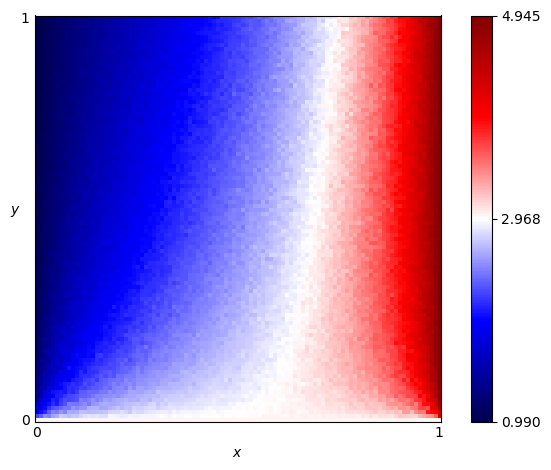

The table this chart was drawn from, first rows:
x, y, score
0.0, 0.0, 3.0
0.0, 0.01, 2.251
0.0, 0.02, 1.709
0.0, 0.03, 1.847
0.0, 0.04, 1.649
0.0, 0.05, 1.433
0.0, 0.06, 1.337
0.0, 0.07, 1.438
0.0, 0.08, 1.315
0.0, 0.09, 1.292
0.0, 0.1, 1.292
0.0, 0.11, 1.263
0.0, 0.12, 1.182
0.0, 0.13, 1.206
0.0, 0.14, 1.21
0.0, 0.15, 1.127
0.0, 0.16, 1.119
0.0, 0.17, 1.113
0.0, 0.18, 1.133
0.0, 0.19, 1.084
0.0, 0.2, 1.083
0.0, 0.21, 1.075
0.0, 0.22, 1.111
0.0, 0.23, 1.115
0.0, 0.24, 1.079
0.0, 0.25, 1.083
0.0, 0.26, 1.058
0.0, 0.27, 1.057
0.0, 0.28, 1.061
0.0, 0.29, 1.075
0.0, 0.3, 1.064
0.0, 0.31, 1.054
0.0, 0.32, 1.069
0.0, 0.33, 1.053
0.0, 0.34, 1.033
0.0, 0.35, 1.036
0.0, 0.36, 1.039
0.0, 0.37, 1.034
0.0, 0.38, 1.035
0.0, 0.39, 1.042
0.0, 0.4, 1.047
0.0, 0.41, 1.045
0.0, 0.42, 1.024
0.0, 0.43, 1.031
0.0, 0.44, 1.025
0.0, 0.45, 1.033
0.0, 0.46, 1.035
0.0, 0.47, 1.019
0.0, 0.48, 1.02
0.0, 0.49, 1.019
0.0, 0.5, 1.017
0.0, 0.51, 1.021
0.0, 0.52, 1.012
0.0, 0.53, 1.017
0.0, 0.54, 1.014
0.0, 0.55, 1.02
0.0, 0.56, 1.016
0.0, 0.57, 1.022
0.0, 0.58, 1.01
0.0, 0.59, 1.016
... 10,141 more rows
